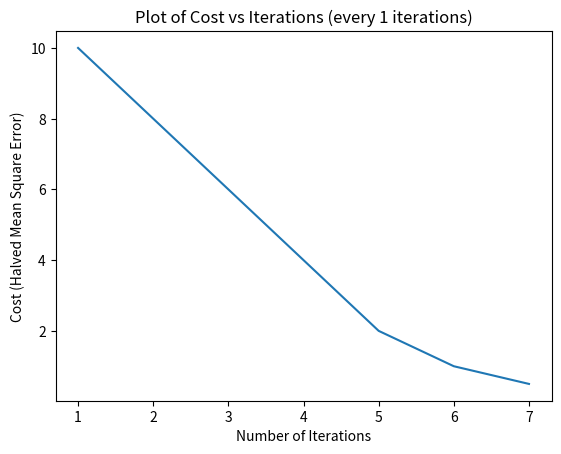

Generate this figure with matplotlib:
import numpy as np
import matplotlib.pyplot as plt
class Color:
    '''
    To modify display of the rendered results.
    '''
    PURPLE = '\033[95m'
    CYAN = '\033[96m'
    DARKCYAN = '\033[36m'
    BLUE = '\033[94m'
    GREEN = '\033[92m'
    YELLOW = '\033[93m'
    RED = '\033[91m'
    BOLD = '\033[1m'
    UNDERLINE = '\033[4m'
    END = '\033[0m'
def calc_rmse(actual, predicted):
    '''
    Calculate the Root Mean Squared Error for the model prediction.
    Arguments:
    actual : numpy array of true values
    predicted : numpy array of predicted values
    Returns:
    float : root mean squared error
    '''
    size = actual.shape[0]
    diff = actual - predicted
    rmse = np.sqrt(np.sum(diff**2) / size)
    return rmse
def calc_r2_score(actual, predicted):
    '''
    Calculate the R^2 Score for the model prediction.
    Arguments:
    actual : numpy array of true values
    predicted : numpy array of predicted values
    Returns:
    float : R^2 score
    '''
    residual_variance = np.sum((actual - predicted)**2)
    mean_actual = np.mean(actual)
    total_variance = np.sum((actual - mean_actual)**2)
    r_squared_score = 1 - (residual_variance / total_variance)
    return r_squared_score
def get_performance_info(actual, predicted, degree, theta, training_technique):
    '''
    Display the performance information (R2 Score, RMSE, and weights generated) for a candidate regression model.
    Arguments:
    actual : numpy array of true values
    predicted : numpy array of predicted values
    degree : int, the degree of polynomial fitted
    theta : list, the weights of the model
    training_technique : str, the technique used to estimate the weights
    '''
    print(f"\n\n\n{Color.BOLD}{Color.UNDERLINE}{training_technique}:{Color.END}\n")
    print(f"R2-Score: {calc_r2_score(actual, predicted)}")
    print(f"RMSE: {calc_rmse(actual, predicted)}")
    print(f"Weights Generated for Degree {degree}: {', '.join(str(weight) for weight in theta)}")
    print("\n\n\n")
def plot_cost_vs_iterations(cost, interval):
    '''
    Plot the halved mean square error cost function used in gradient descent for every (interval) number of iterations.
    Arguments:
    cost : list, containing the halved mean squared errors observed in each iteration of gradient descent
    interval : int, specifies the interval between successive plotting of cost values
    '''
    plt.figure()
    x = np.arange(1, len(cost) + 1, interval)
    y = [cost[i - 1] for i in x]
    plt.plot(x, y)
    plt.xlabel('Number of Iterations')
    plt.ylabel('Cost (Halved Mean Square Error)')
    plt.title(f'Plot of Cost vs Iterations (every {interval} iterations)')
    plt.show()
if __name__ == "__main__":
    actual = np.array([1, 2, 3, 4, 5])
    predicted = np.array([1.1, 1.9, 3.2, 4.1, 4.8])
    degree = 2
    theta = [0.5, 1.2, 0.3]
    training_technique = "Batch Gradient Descent"
    get_performance_info(actual, predicted, degree, theta, training_technique)
    cost = [10, 8, 6, 4, 2, 1, 0.5]
    interval = 1
    plot_cost_vs_iterations(cost, interval)
